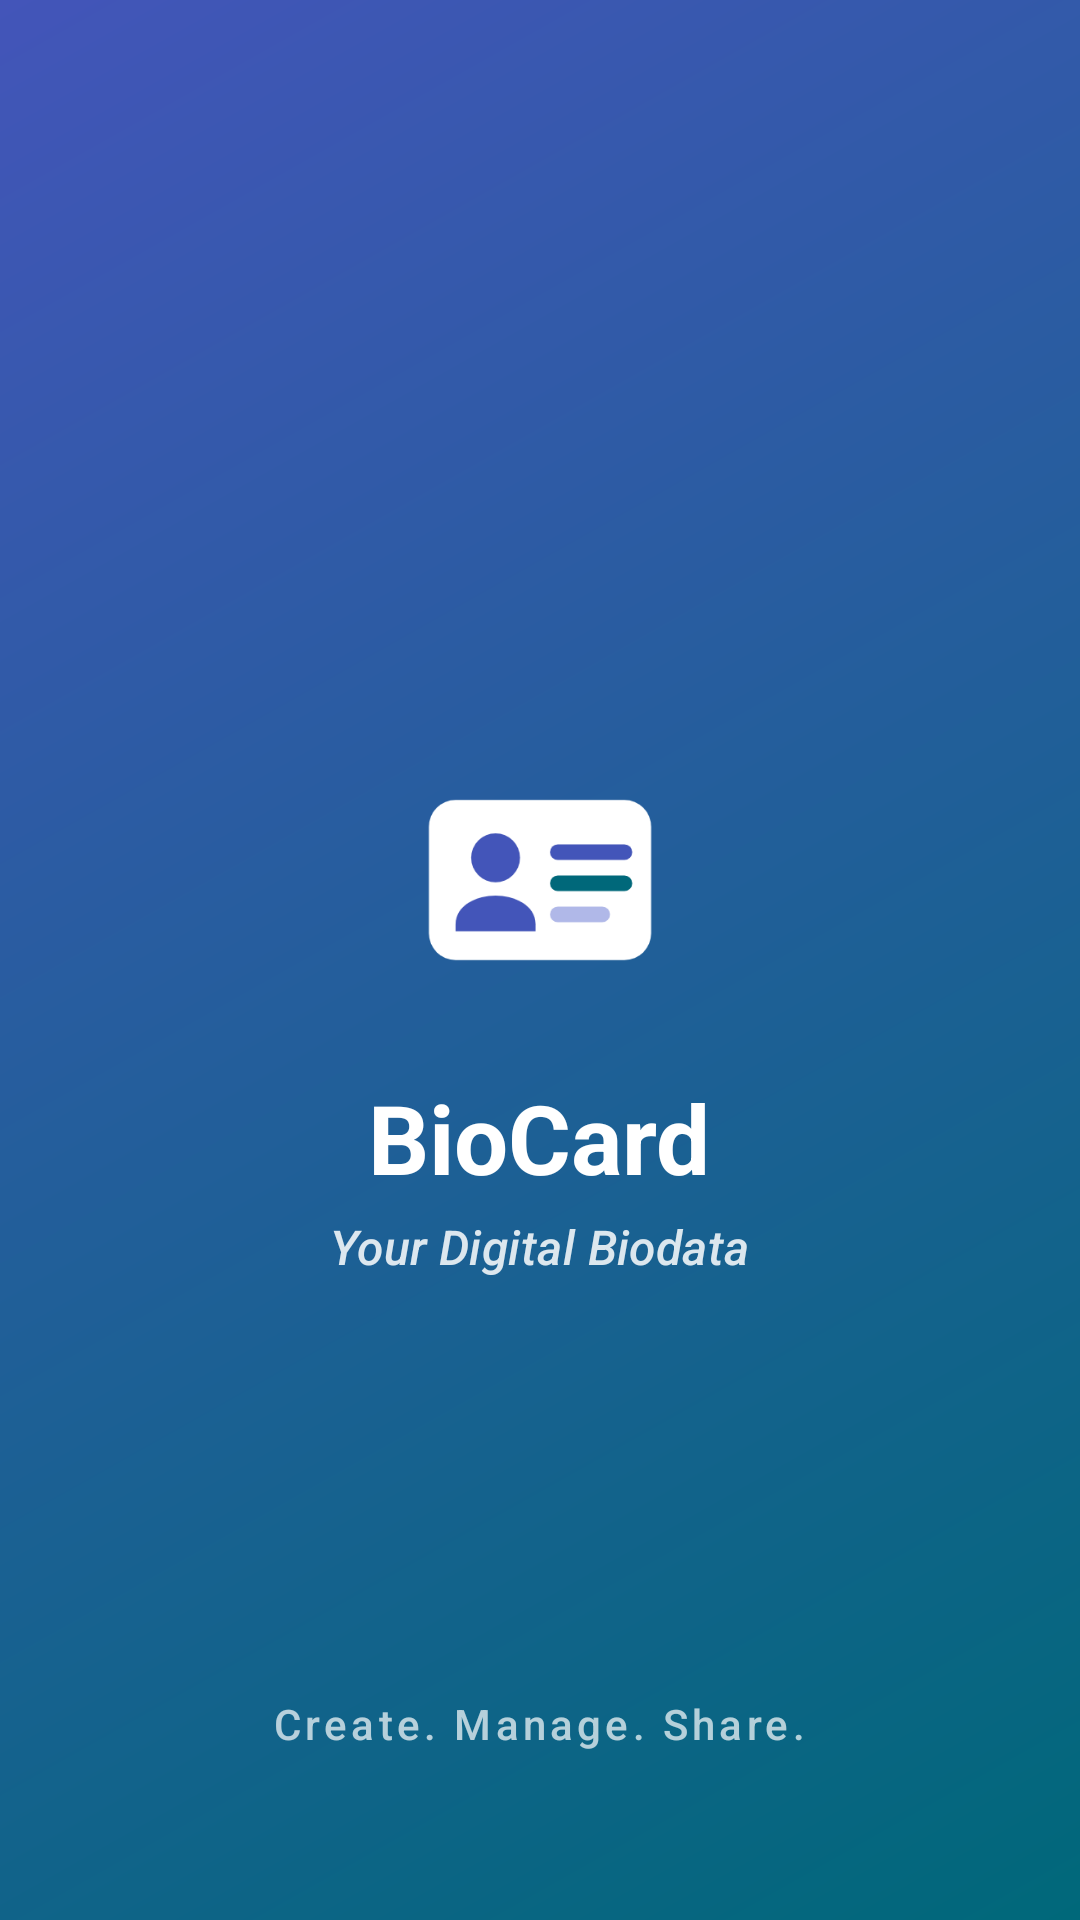

Produce the Android XML layout that renders to this screen, including the resource entries it uses.
<!-- AndroidManifest.xml: activity theme Theme.BioCard.Splash -->
<!-- res/layout/activity_splash.xml -->
<?xml version="1.0" encoding="utf-8"?>
<FrameLayout xmlns:android="http://schemas.android.com/apk/res/android"
    android:layout_width="match_parent"
    android:layout_height="match_parent"
    android:background="@drawable/bg_brand_gradient">

    <LinearLayout
        android:id="@+id/splashContent"
        android:layout_width="wrap_content"
        android:layout_height="wrap_content"
        android:layout_gravity="center"
        android:gravity="center_horizontal"
        android:orientation="vertical">

        <ImageView
            android:layout_width="160dp"
            android:layout_height="160dp"
            android:contentDescription="@string/cd_logo"
            android:src="@drawable/ic_launcher_foreground" />

        <TextView
            android:layout_width="wrap_content"
            android:layout_height="wrap_content"
            android:layout_marginTop="-16dp"
            android:text="@string/app_name"
            android:textAppearance="?attr/textAppearanceHeadlineLarge"
            android:textColor="@android:color/white"
            android:textStyle="bold" />

        <TextView
            android:layout_width="wrap_content"
            android:layout_height="wrap_content"
            android:layout_marginTop="4dp"
            android:alpha="0.85"
            android:text="@string/app_tagline"
            android:textAppearance="?attr/textAppearanceTitleMedium"
            android:textColor="@android:color/white"
            android:textStyle="italic" />
    </LinearLayout>

    <TextView
        android:layout_width="wrap_content"
        android:layout_height="wrap_content"
        android:layout_gravity="bottom|center_horizontal"
        android:layout_marginBottom="56dp"
        android:alpha="0.7"
        android:letterSpacing="0.1"
        android:text="@string/app_slogan"
        android:textAppearance="?attr/textAppearanceLabelLarge"
        android:textColor="@android:color/white" />
</FrameLayout>
<!-- resources referenced by this layout -->
<resources>
  <!-- drawable bg_brand_gradient (drawable) -->
  <?xml version="1.0" encoding="utf-8"?>
  <shape xmlns:android="http://schemas.android.com/apk/res/android"
      android:shape="rectangle">
      <gradient
          android:angle="315"
          android:endColor="@color/brand_tertiary"
          android:startColor="@color/brand_primary"
          android:type="linear" />
  </shape>
  <!-- drawable ic_launcher_foreground (drawable) -->
  <?xml version="1.0" encoding="utf-8"?>
  <vector xmlns:android="http://schemas.android.com/apk/res/android"
      android:width="108dp"
      android:height="108dp"
      android:viewportWidth="108"
      android:viewportHeight="108">
      <path
          android:fillColor="#FFFFFF"
          android:pathData="M35,36h38a6,6 0,0 1,6 6v24a6,6 0,0 1,-6 6h-38a6,6 0,0 1,-6 -6v-24a6,6 0,0 1,6 -6z" />
      <path
          android:fillColor="#4355B9"
          android:pathData="M44,49m-5.5,0a5.5,5.5 0,1 1,11 0a5.5,5.5 0,1 1,-11 0" />
      <path
          android:fillColor="#4355B9"
          android:pathData="M35,64c0,-4.5 5,-6.5 9,-6.5s9,2 9,6.5v1.5h-18z" />
      <path
          android:fillColor="#4355B9"
          android:pathData="M58,46h15a1.75,1.75 0,0 1,0 3.5h-15a1.75,1.75 0,0 1,0 -3.5z" />
      <path
          android:fillColor="#00687A"
          android:pathData="M58,53h15a1.75,1.75 0,0 1,0 3.5h-15a1.75,1.75 0,0 1,0 -3.5z" />
      <path
          android:fillColor="#B0B8E8"
          android:pathData="M58,60h10a1.75,1.75 0,0 1,0 3.5h-10a1.75,1.75 0,0 1,0 -3.5z" />
  </vector>
  <string name="app_name">BioCard</string>
  <string name="app_slogan">Create. Manage. Share.</string>
  <string name="app_tagline">Your Digital Biodata</string>
  <string name="cd_logo">BioCard logo</string>
  <style name="Theme.BioCard.Splash">
          <item name="android:windowBackground">@color/brand_primary</item>
      </style>
  <color name="brand_tertiary">#00687A</color>
  <color name="brand_primary">#4355B9</color>
</resources>
